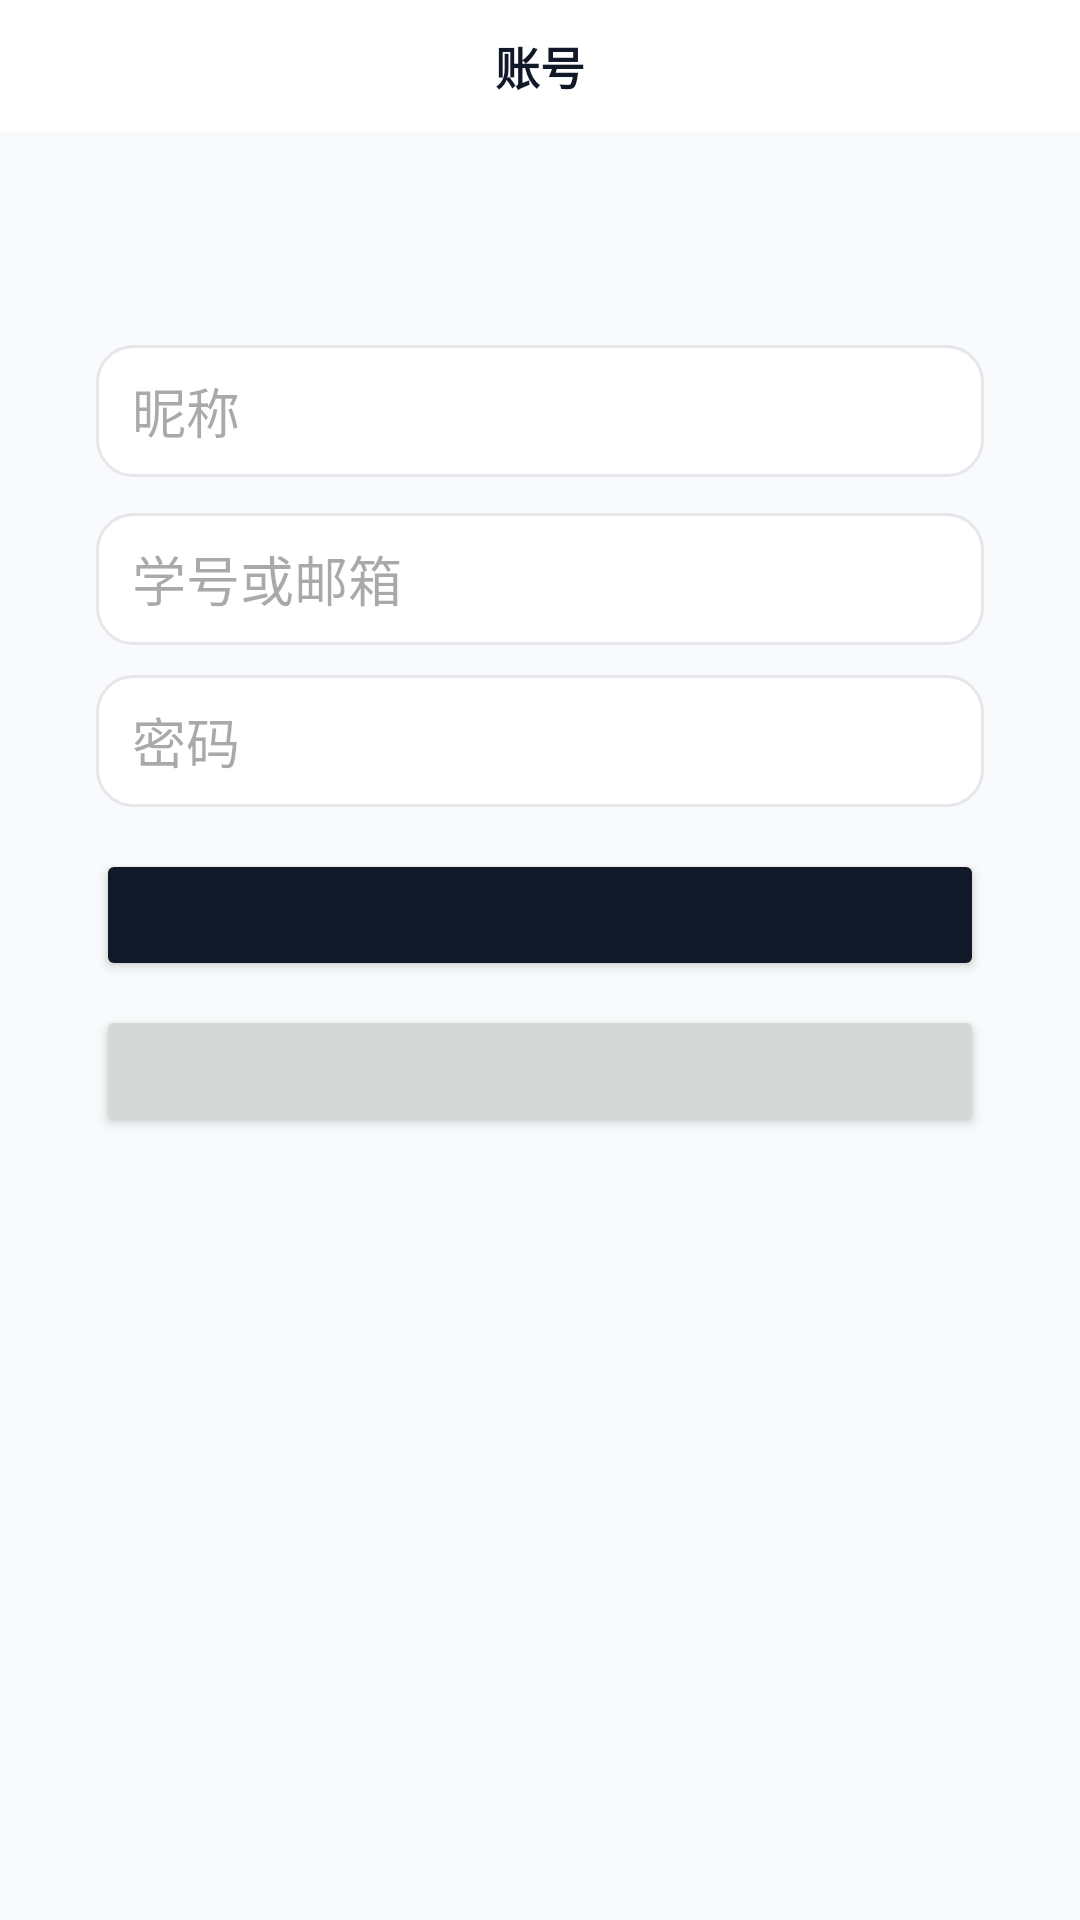

This screen was rendered from an Android layout file. Write that file and the resources it references.
<!-- AndroidManifest.xml: application theme Theme.CanteenReview -->
<!-- res/layout/activity_auth.xml -->
<?xml version="1.0" encoding="utf-8"?>
<LinearLayout
    xmlns:android="http://schemas.android.com/apk/res/android"
    android:layout_width="match_parent"
    android:layout_height="match_parent"
    android:orientation="vertical"
    android:background="@color/gray_50">

    <LinearLayout
        android:layout_width="match_parent"
        android:layout_height="44dp"
        android:gravity="center_vertical"
        android:orientation="horizontal"
        android:paddingStart="12dp"
        android:paddingEnd="12dp"
        android:background="@color/white">

        <TextView
            android:id="@+id/nav_back"
            android:layout_width="40dp"
            android:layout_height="match_parent"
            android:gravity="center"
            android:text=""
            android:textColor="@color/gray_900"
            android:textSize="28sp" />

        <TextView
            android:layout_width="0dp"
            android:layout_height="wrap_content"
            android:layout_weight="1"
            android:gravity="center"
            android:text="&#x8d26;&#x53f7;"
            android:textStyle="bold"
            android:textSize="15sp"
            android:textColor="@color/gray_900" />

        <Space
            android:layout_width="40dp"
            android:layout_height="match_parent" />
    </LinearLayout>

    <LinearLayout
        android:layout_width="match_parent"
        android:layout_height="wrap_content"
        android:orientation="vertical"
        android:layout_margin="16dp"
        android:padding="16dp"
        android:background="@drawable/bg_card">

        <TextView
            android:id="@+id/auth_title"
            android:layout_width="wrap_content"
            android:layout_height="wrap_content"
            android:textStyle="bold"
            android:textSize="20sp"
            android:textColor="@color/gray_900" />

        <EditText
            android:id="@+id/auth_name"
            android:layout_width="match_parent"
            android:layout_height="44dp"
            android:layout_marginTop="12dp"
            android:background="@drawable/bg_input"
            android:hint="&#x6635;&#x79f0;"
            android:paddingStart="12dp"
            android:paddingEnd="12dp"
            android:singleLine="true" />

        <EditText
            android:id="@+id/auth_account"
            android:layout_width="match_parent"
            android:layout_height="44dp"
            android:layout_marginTop="12dp"
            android:background="@drawable/bg_input"
            android:hint="&#x5b66;&#x53f7;&#x6216;&#x90ae;&#x7bb1;"
            android:paddingStart="12dp"
            android:paddingEnd="12dp"
            android:singleLine="true" />

        <EditText
            android:id="@+id/auth_password"
            android:layout_width="match_parent"
            android:layout_height="44dp"
            android:layout_marginTop="10dp"
            android:background="@drawable/bg_input"
            android:hint="&#x5bc6;&#x7801;"
            android:inputType="textPassword"
            android:paddingStart="12dp"
            android:paddingEnd="12dp"
            android:singleLine="true" />

        <Button
            android:id="@+id/auth_submit"
            android:layout_width="match_parent"
            android:layout_height="44dp"
            android:layout_marginTop="14dp"
            android:backgroundTint="@color/gray_900"
            android:textColor="@color/white"
            android:textAllCaps="false" />

        <Button
            android:id="@+id/auth_switch"
            android:layout_width="match_parent"
            android:layout_height="44dp"
            android:layout_marginTop="8dp"
            android:textAllCaps="false" />
    </LinearLayout>
</LinearLayout>
<!-- resources referenced by this layout -->
<resources>
  <color name="gray_50">#F8FAFC</color>
  <color name="gray_900">#111827</color>
  <color name="white">#FFFFFF</color>
  <!-- drawable bg_input (drawable) -->
  <?xml version="1.0" encoding="utf-8"?>
  <shape xmlns:android="http://schemas.android.com/apk/res/android"
      android:shape="rectangle">
      <solid android:color="@color/white" />
      <stroke android:width="1dp" android:color="#E5E7EB" />
      <corners android:radius="12dp" />
  </shape>
  <style name="Theme.CanteenReview" parent="Theme.Material3.DayNight.NoActionBar">
          <item name="colorPrimary">@color/purple_500</item>
          <item name="colorOnPrimary">@color/white</item>
          <item name="android:statusBarColor" tools:targetApi="l">@color/white</item>
      </style>
  <color name="purple_500">#8B5CF6</color>
</resources>
